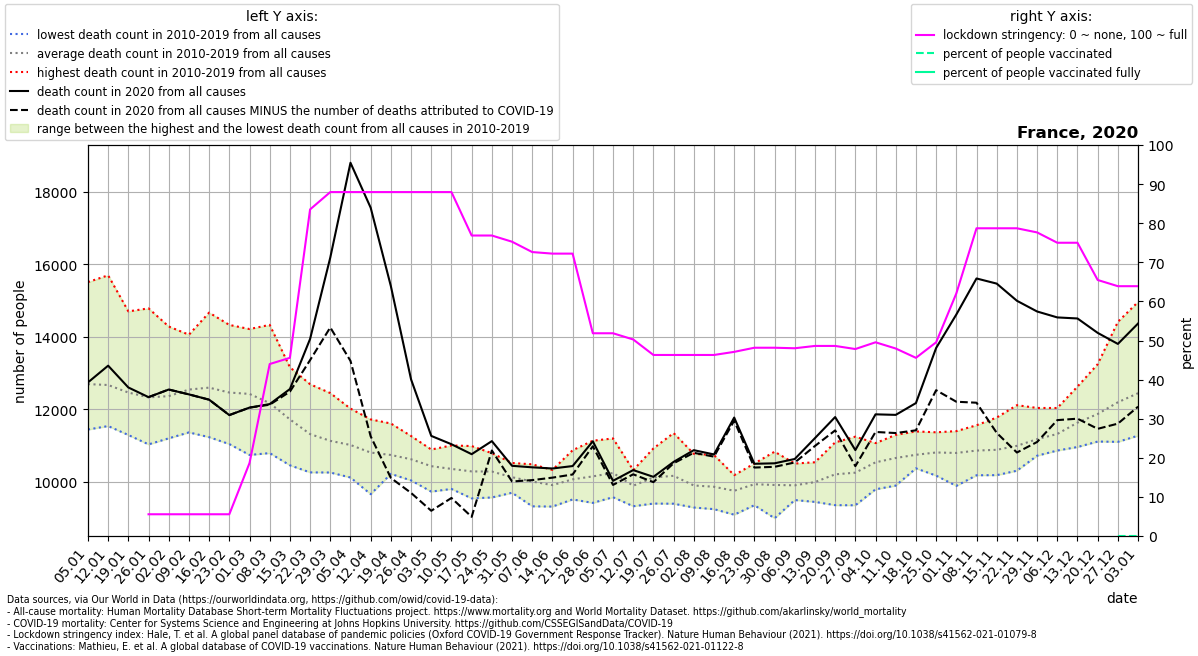

The data file committed next to this chart (first rows):
location, date, time, time_unit, deaths_2010_all_ages, deaths_2011_all_ages, deaths_2012_all_ages, deaths_2013_all_ages, deaths_2014_all_ages, deaths_2015_all_ages, deaths_2016_all_ages, deaths_2017_all_ages, deaths_2018_all_ages, deaths_2019_all_ages, deaths_2020_all_ages, deaths_2021_all_ages, new_deaths, stringency_index, people_vaccinated, people_fully_vaccinated, population, people_vaccinated_percent, people_fully_vaccinated_percent, deaths_min
France, 2020-01-05, 1, weekly, 11761, 12437, 11771, 12273, 11437, 12804, 11944, 15509, 14154, 12814, 12737, 14669, , , , , , , , 11437
France, 2020-01-12, 2, weekly, 11841, 11834, 11532, 12055, 11584, 13142, 12032, 15696, 13590, 13355, 13200, 14625, , , , , , , , 11532
France, 2020-01-19, 3, weekly, 11516, 11285, 11799, 12511, 11422, 12803, 12141, 14700, 13157, 13249, 12598, 15126, , , , , , , , 11285
France, 2020-01-26, 4, weekly, 11394, 11288, 11409, 12778, 11026, 12617, 11824, 14783, 12464, 13666, 12331, 14768, 0.0, 5.56, , , 67564251, , , 11026
France, 2020-02-02, 5, weekly, 11343, 11534, 11629, 12529, 11193, 13281, 11734, 14282, 12132, 13927, 12541, 14425, 0.0, 5.56, , , 67564251, , , 11193
France, 2020-02-09, 6, weekly, 11431, 11541, 12696, 12430, 11357, 13963, 11827, 13405, 12697, 14056, 12407, 14151, 0.0, 5.56, , , 67564251, , , 11357
France, 2020-02-16, 7, weekly, 11758, 11225, 13357, 12802, 11672, 14666, 11615, 12610, 12645, 13584, 12261, 14114, 1.0, 5.56, , , 67564251, , , 11225
France, 2020-02-23, 8, weekly, 11523, 11034, 13459, 12729, 11366, 14326, 11522, 11980, 13136, 13501, 11835, 13312, 0.0, 5.56, , , 67564251, , , 11034
France, 2020-03-01, 9, weekly, 10793, 10734, 13380, 13171, 11512, 13592, 12033, 11712, 14212, 13062, 12042, 12942, 1.0, 18.65, , , 67564251, , , 10734
France, 2020-03-08, 10, weekly, 11182, 10785, 12576, 12875, 11127, 12930, 11920, 11482, 14327, 12459, 12139, 12780, 17.0, 43.98, , , 67564251, , , 10785
France, 2020-03-15, 11, weekly, 11137, 10448, 12126, 12148, 11123, 12264, 12055, 11013, 13156, 11696, 12554, 12951, 72.0, 45.57, , , 67564251, , , 10448
France, 2020-03-22, 12, weekly, 10252, 10368, 11226, 11529, 11000, 11901, 11867, 10722, 12687, 11548, 13939, 12759, 585.0, 83.53, , , 67564251, , , 10252
France, 2020-03-29, 13, weekly, 10249, 10274, 11003, 11141, 10358, 11684, 11978, 10795, 12443, 11312, 16188, 13218, 1932, 87.96, , , 67564251, , , 10249
France, 2020-04-05, 14, weekly, 10351, 10111, 10796, 11137, 10799, 11130, 11614, 10674, 12014, 11469, 18805, 12971, 5473, 87.96, , , 67564251, , , 10111
France, 2020-04-12, 15, weekly, 10380, 9650, 10715, 11148, 10236, 11239, 11231, 10664, 11716, 11018, 17563, 13052, 6315, 87.96, , , 67564251, , , 9650
France, 2020-04-19, 16, weekly, 10211, 10361, 10768, 10600, 10253, 10884, 10694, 10675, 11603, 11283, 15396, 13188, 5298, 87.96, , , 67564251, , , 10211
France, 2020-04-26, 17, weekly, 10073, 10030, 10703, 10380, 10375, 10790, 10725, 11027, 10788, 11257, 12821, 12696, 3136, 87.96, , , 67564251, , , 10030
France, 2020-05-03, 18, weekly, 9721, 10142, 10303, 10121, 10068, 10593, 10831, 10881, 10696, 10884, 11260, 12437, 2068, 87.96, , , 67564251, , , 9721
France, 2020-05-10, 19, weekly, 9795, 9857, 10462, 9925, 10250, 10480, 10697, 10691, 10332, 10996, 11030, 11413, 1485, 87.96, , , 67564251, , , 9795
France, 2020-05-17, 20, weekly, 10428, 9535, 9910, 10123, 10132, 10110, 10542, 10635, 10399, 10980, 10755, 11151, 1730, 76.85, , , 67564251, , , 9535
France, 2020-05-24, 21, weekly, 10227, 9559, 10195, 9920, 10205, 10026, 10461, 10604, 10781, 10783, 11116, 10943, 259.0, 76.85, , , 67564251, , , 9559
France, 2020-05-31, 22, weekly, 10267, 9690, 9985, 10183, 9742, 10137, 10043, 10145, 10512, 10491, 10434, 10609, 433.0, 75.26, , , 67564251, , , 9690
France, 2020-06-07, 23, weekly, 9576, 9348, 9315, 10475, 10247, 10416, 10291, 9851, 10138, 10342, 10392, 10382, 353.0, 72.62, , , 67564251, , , 9315
France, 2020-06-14, 24, weekly, 9308, 9671, 9648, 9848, 10061, 10172, 9904, 10091, 9978, 10321, 10360, 10069, 253.0, 72.22, , , 67564251, , , 9308
France, 2020-06-21, 25, weekly, 10016, 9505, 9823, 9809, 9626, 9862, 10404, 10864, 10203, 10494, 10427, , 233.0, 72.22, , , 67564251, , , 9505
France, 2020-06-28, 26, weekly, 10328, 10004, 10169, 9410, 9574, 10160, 10073, 9677, 10894, 11127, 11111, , 137.0, 51.85, , , 67564251, , , 9410
France, 2020-07-05, 27, weekly, 9867, 9656, 9567, 9837, 9712, 11190, 10440, 10584, 10777, 10742, 10020, , 114.0, 51.85, , , 67564251, , , 9567
France, 2020-07-12, 28, weekly, 9402, 9433, 9317, 10126, 9466, 10315, 10156, 10109, 10255, 10258, 10316, , 117.0, 50.26, , , 67564251, , , 9317
France, 2020-07-19, 29, weekly, 9391, 9405, 9747, 10042, 10306, 10181, 10914, 10289, 10509, 10330, 10129, , 146.0, 46.3, , , 67564251, , , 9391
France, 2020-07-26, 30, weekly, 9387, 9521, 10337, 10242, 9907, 9911, 9838, 10172, 10923, 11339, 10542, , 38.0, 46.3, , , 67564251, , , 9387
France, 2020-08-02, 31, weekly, 9282, 9940, 9537, 9586, 9784, 9698, 9807, 10405, 10765, 10108, 10866, , 72.0, 46.3, , , 67564251, , , 9282
France, 2020-08-09, 32, weekly, 9365, 9265, 9631, 9237, 9759, 10478, 9820, 9918, 10731, 10346, 10748, , 61.0, 46.3, , , 67564251, , , 9237
France, 2020-08-16, 33, weekly, 9551, 9536, 9831, 9329, 9084, 9935, 10176, 10083, 9930, 9991, 11767, , 85.0, 47.09, , , 67564251, , , 9084
France, 2020-08-23, 34, weekly, 9494, 9346, 9653, 9444, 9834, 9851, 10497, 10394, 10388, 10350, 10490, , 104.0, 48.15, , , 67564251, , , 9346
France, 2020-08-30, 35, weekly, 9512, 9373, 8986, 9523, 10242, 10094, 10053, 10300, 10140, 10824, 10503, , 97.0, 48.15, , , 67564251, , , 8986
France, 2020-09-06, 36, weekly, 9608, 9488, 9628, 9717, 10119, 9829, 10195, 9776, 10497, 10095, 10623, , 97.0, 48.02, , , 67564251, , , 9488
France, 2020-09-13, 37, weekly, 9662, 9509, 9628, 9437, 9828, 10157, 10192, 10368, 10532, 10532, 11199, , 217.0, 48.61, , , 67564251, , , 9437
France, 2020-09-20, 38, weekly, 9910, 9347, 9700, 9823, 10130, 10320, 10259, 11081, 10520, 10893, 11781, , 369.0, 48.61, , , 67564251, , , 9347
France, 2020-09-27, 39, weekly, 10250, 9344, 9910, 10254, 9544, 10408, 10498, 11239, 10453, 10544, 10868, , 443.0, 47.82, , , 67564251, , , 9344
France, 2020-10-04, 40, weekly, 10464, 9785, 10516, 10061, 10107, 10758, 10669, 10974, 11061, 10910, 11856, , 487.0, 49.54, , , 67564251, , , 9785
France, 2020-10-11, 41, weekly, 10089, 10100, 10339, 9887, 10343, 11100, 11289, 11099, 11134, 11117, 11841, , 502.0, 47.95, , , 67564251, , , 9887
France, 2020-10-18, 42, weekly, 10406, 10480, 10500, 10578, 10364, 10906, 11384, 10839, 10780, 11148, 12167, , 753.0, 45.57, , , 67564251, , , 10364
France, 2020-10-25, 43, weekly, 10611, 10715, 10320, 10427, 10163, 11293, 11360, 10946, 10999, 11188, 13689, , 1166, 49.54, , , 67564251, , , 10163
France, 2020-11-01, 44, weekly, 10506, 10366, 10720, 9879, 10551, 11121, 11158, 11003, 11194, 11392, 14613, , 2409, 62.04, , , 67564251, , , 9879
France, 2020-11-08, 45, weekly, 10182, 10190, 10916, 10173, 10643, 10762, 11332, 11314, 11484, 11554, 15609, , 3432, 78.7, , , 67564251, , , 10173
France, 2020-11-15, 46, weekly, 10209, 10423, 10730, 10176, 10711, 10395, 11689, 11411, 11249, 11767, 15467, , 4123, 78.7, , , 67564251, , , 10176
France, 2020-11-22, 47, weekly, 10299, 10431, 10476, 10553, 10978, 10489, 11426, 11631, 11459, 12109, 14993, , 4192, 78.7, , , 67564251, , , 10299
France, 2020-11-29, 48, weekly, 10745, 10715, 10719, 11062, 10713, 10952, 11402, 11771, 11595, 12032, 14697, , 3605, 77.64, , , 67564251, , , 10713
France, 2020-12-06, 49, weekly, 10868, 10856, 11081, 10974, 10996, 11125, 11935, 12031, 11324, 11944, 14533, , 2837, 75.0, , , 67564251, , , 10856
France, 2020-12-13, 50, weekly, 11170, 10953, 11539, 11184, 11605, 11185, 12273, 12623, 11501, 12228, 14504, , 2768, 75.0, , , 67564251, , , 10953
France, 2020-12-20, 51, weekly, 11593, 11266, 11409, 11104, 11751, 11207, 13241, 12704, 12021, 12353, 14106, , 2650, 65.48, , , 67564251, , , 11104
France, 2020-12-27, 52, weekly, 12180, 11625, 11715, 11536, 11744, 11096, 14411, 13483, 11954, 12149, 13801, , 2202, 63.89, 146.0, , 67564251, 0.0002161, , 11096
France, 2021-01-03, 53, weekly, , , , , , , , , , , 14365, , 2297, 63.89, 772.1, , 67564251, 0.001143, , 11266
